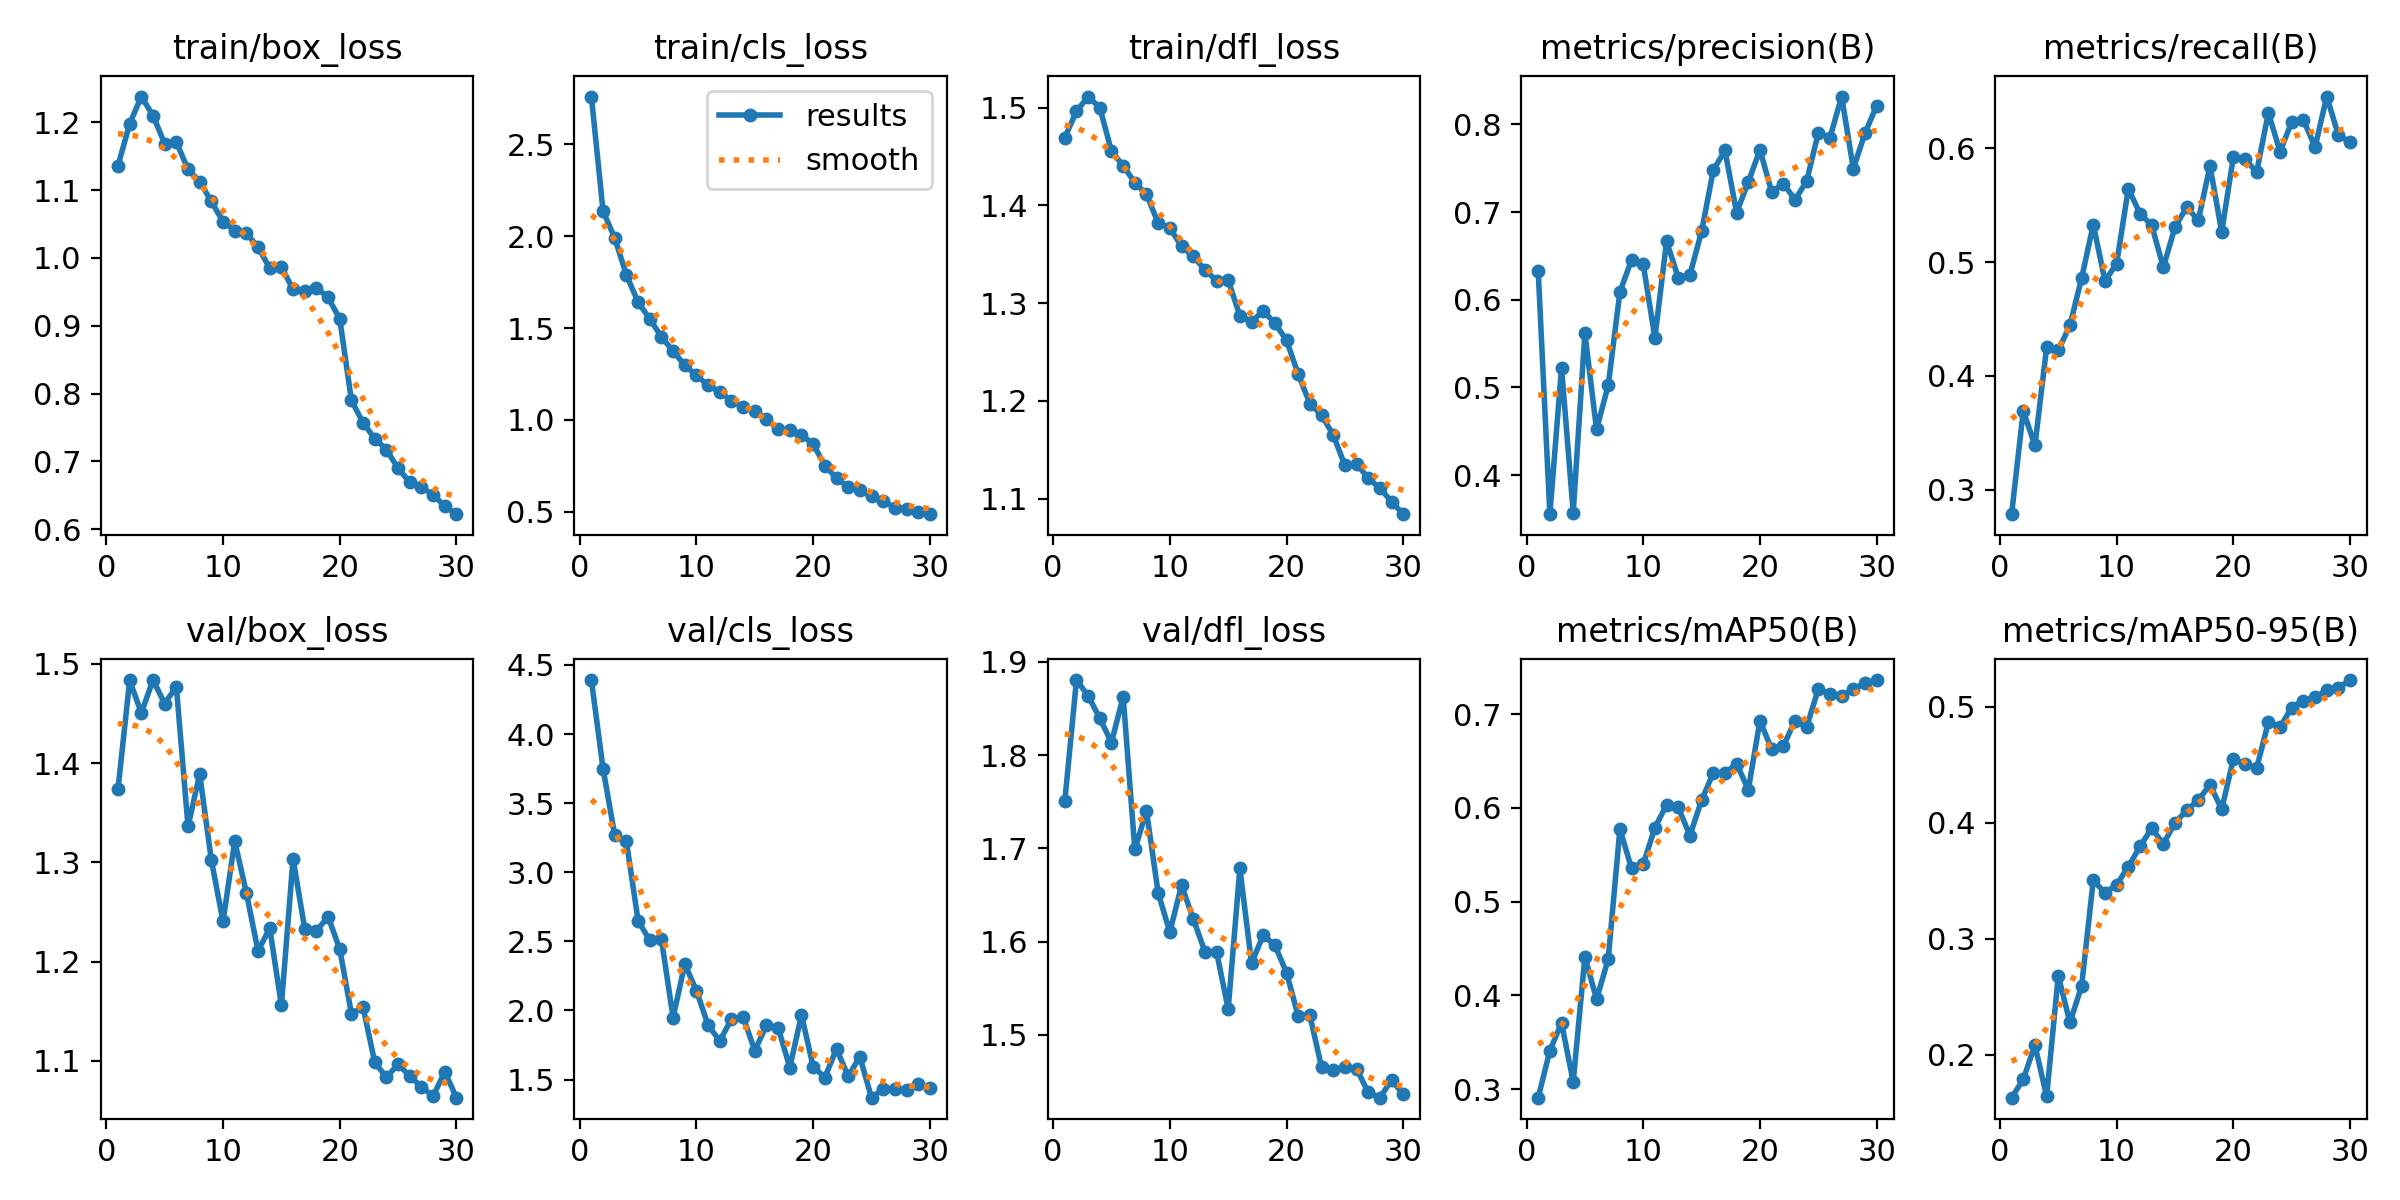

Source data for this figure (header and first rows):
epoch, time, train/box_loss, train/cls_loss, train/dfl_loss, metrics/precision(B), metrics/recall(B), metrics/mAP50(B), metrics/mAP50-95(B), val/box_loss, val/cls_loss, val/dfl_loss, lr/pg0, lr/pg1, lr/pg2
1, 856.7, 1.136, 2.76, 1.469, 0.6329, 0.2785, 0.2909, 0.1629, 1.374, 4.39, 1.75, 0.000332, 0.000332, 0.000332
2, 1676, 1.198, 2.136, 1.496, 0.3554, 0.3693, 0.341, 0.1788, 1.483, 3.748, 1.88, 0.0006434, 0.0006434, 0.0006434
3, 2480, 1.238, 1.99, 1.511, 0.5225, 0.3389, 0.3707, 0.2082, 1.451, 3.268, 1.863, 0.0009328, 0.0009328, 0.0009328
4, 3269, 1.21, 1.789, 1.5, 0.3572, 0.425, 0.3075, 0.1641, 1.484, 3.222, 1.839, 0.000901, 0.000901, 0.000901
5, 4067, 1.169, 1.642, 1.456, 0.5618, 0.4224, 0.4411, 0.268, 1.46, 2.65, 1.813, 0.000868, 0.000868, 0.000868
6, 4855, 1.171, 1.55, 1.441, 0.452, 0.4444, 0.3958, 0.2278, 1.477, 2.506, 1.863, 0.000835, 0.000835, 0.000835
7, 5642, 1.131, 1.453, 1.423, 0.5024, 0.4859, 0.4387, 0.2592, 1.336, 2.515, 1.699, 0.000802, 0.000802, 0.000802
8, 6428, 1.113, 1.375, 1.411, 0.6087, 0.533, 0.5774, 0.3506, 1.389, 1.948, 1.74, 0.000769, 0.000769, 0.000769
9, 7228, 1.083, 1.298, 1.382, 0.6455, 0.4835, 0.5354, 0.3395, 1.302, 2.337, 1.652, 0.000736, 0.000736, 0.000736
10, 8021, 1.053, 1.243, 1.377, 0.6403, 0.4986, 0.5401, 0.3466, 1.241, 2.143, 1.61, 0.000703, 0.000703, 0.000703
11, 8814, 1.04, 1.188, 1.358, 0.5565, 0.5644, 0.579, 0.3622, 1.321, 1.893, 1.66, 0.00067, 0.00067, 0.00067
12, 9617, 1.036, 1.153, 1.348, 0.6667, 0.5426, 0.6034, 0.3796, 1.269, 1.78, 1.625, 0.000637, 0.000637, 0.000637
13, 10411, 1.016, 1.105, 1.334, 0.625, 0.5325, 0.6006, 0.3953, 1.211, 1.937, 1.589, 0.000604, 0.000604, 0.000604
14, 11208, 0.9846, 1.069, 1.323, 0.6285, 0.4953, 0.5705, 0.3818, 1.234, 1.954, 1.589, 0.000571, 0.000571, 0.000571
15, 11993, 0.9866, 1.049, 1.324, 0.6778, 0.5308, 0.6082, 0.3999, 1.156, 1.709, 1.528, 0.000538, 0.000538, 0.000538
16, 12787, 0.9535, 1.004, 1.287, 0.7475, 0.5481, 0.6373, 0.4109, 1.304, 1.893, 1.678, 0.000505, 0.000505, 0.000505
17, 13577, 0.9513, 0.9491, 1.281, 0.7704, 0.5368, 0.6368, 0.4197, 1.233, 1.876, 1.577, 0.000472, 0.000472, 0.000472
18, 14367, 0.9557, 0.9464, 1.292, 0.6992, 0.5846, 0.6474, 0.4329, 1.231, 1.587, 1.607, 0.000439, 0.000439, 0.000439
19, 15168, 0.9419, 0.9186, 1.28, 0.7343, 0.5264, 0.6194, 0.4118, 1.245, 1.967, 1.596, 0.000406, 0.000406, 0.000406
20, 15954, 0.9099, 0.8693, 1.262, 0.7708, 0.5924, 0.6929, 0.4549, 1.212, 1.594, 1.567, 0.000373, 0.000373, 0.000373
21, 16943, 0.7899, 0.752, 1.227, 0.7231, 0.5901, 0.6628, 0.4511, 1.148, 1.514, 1.52, 0.00034, 0.00034, 0.00034
22, 18051, 0.7566, 0.6827, 1.197, 0.7323, 0.5792, 0.6657, 0.4473, 1.154, 1.723, 1.521, 0.000307, 0.000307, 0.000307
23, 19014, 0.7335, 0.6351, 1.185, 0.7142, 0.6312, 0.6931, 0.487, 1.098, 1.524, 1.465, 0.000274, 0.000274, 0.000274
24, 19790, 0.7173, 0.6165, 1.165, 0.735, 0.5968, 0.6864, 0.4826, 1.084, 1.665, 1.463, 0.000241, 0.000241, 0.000241
25, 20564, 0.6895, 0.5845, 1.134, 0.7906, 0.6232, 0.7268, 0.4995, 1.097, 1.369, 1.465, 0.000208, 0.000208, 0.000208
26, 21332, 0.669, 0.5615, 1.136, 0.7849, 0.6249, 0.721, 0.5056, 1.085, 1.431, 1.464, 0.000175, 0.000175, 0.000175
27, 22101, 0.6616, 0.5221, 1.121, 0.8317, 0.601, 0.7189, 0.5084, 1.074, 1.428, 1.439, 0.000142, 0.000142, 0.000142
28, 22871, 0.6507, 0.5134, 1.111, 0.7494, 0.6454, 0.7271, 0.5142, 1.065, 1.423, 1.433, 0.000109, 0.000109, 0.000109
29, 23646, 0.6338, 0.4987, 1.097, 0.79, 0.6114, 0.7333, 0.5165, 1.089, 1.466, 1.452, 7.6e-05, 7.6e-05, 7.6e-05
30, 24420, 0.622, 0.4874, 1.084, 0.8213, 0.6054, 0.7364, 0.5232, 1.063, 1.439, 1.437, 4.3e-05, 4.3e-05, 4.3e-05
